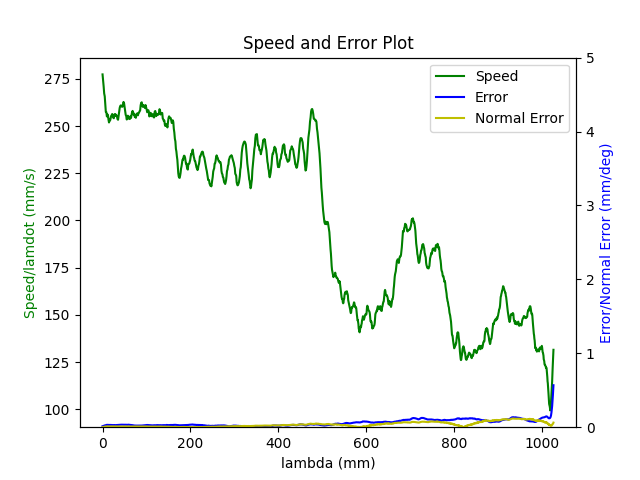

The data file committed next to this chart (first rows):
1.680272155016000032e+09, 0.000000000000000000e+00, 2.847155608778349500e-01, 3.691877513451085058e-01, 8.414232323864661439e-03, -6.029606420157330726e-01, -1.930377785937028356e+00, 5.023877891988117739e-01
1.680272155022000074e+09, 0.000000000000000000e+00, 2.847155608778349500e-01, 3.691877513451085058e-01, 8.414232323864661439e-03, -6.029606420157330726e-01, -1.930377785937028356e+00, 5.023877891988117739e-01
1.680272155026000023e+09, 0.000000000000000000e+00, 2.847155608778349500e-01, 3.691877513451085058e-01, 8.414232323864661439e-03, -6.029606420157330726e-01, -1.930377785937028356e+00, 5.023877891988117739e-01
1.680272155038000107e+09, 0.000000000000000000e+00, 2.847155608778349500e-01, 3.691877513451085058e-01, 8.414232323864661439e-03, -6.029606420157330726e-01, -1.930377785937028356e+00, 5.023877891988117739e-01
1.680272155042000055e+09, 0.000000000000000000e+00, 2.847155608778349500e-01, 3.691877513451085058e-01, 8.414232323864661439e-03, -6.029606420157330726e-01, -1.930377785937028356e+00, 5.023877891988117739e-01
1.680272155046000004e+09, 0.000000000000000000e+00, 2.847155608778349500e-01, 3.691877513451085058e-01, 8.414232323864661439e-03, -6.029606420157330726e-01, -1.930377785937028356e+00, 5.023877891988117739e-01
1.680272155049999952e+09, 0.000000000000000000e+00, 2.847155608778349500e-01, 3.691877513451085058e-01, 8.414232323864661439e-03, -6.029606420157330726e-01, -1.930377785937028356e+00, 5.023877891988117739e-01
1.680272155053999901e+09, 0.000000000000000000e+00, 2.847155608778349500e-01, 3.691877513451085058e-01, 8.414232323864661439e-03, -6.029606420157330726e-01, -1.930377785937028356e+00, 5.023877891988117739e-01
1.680272155058000088e+09, 0.000000000000000000e+00, 2.847155608778349500e-01, 3.691877513451085058e-01, 8.414232323864661439e-03, -6.029606420157330726e-01, -1.930377785937028356e+00, 5.023877891988117739e-01
1.680272155071000099e+09, 0.000000000000000000e+00, 2.847155608778349500e-01, 3.691877513451085058e-01, 8.414232323864661439e-03, -6.029606420157330726e-01, -1.930377785937028356e+00, 5.023877891988117739e-01
1.680272155105999947e+09, 1.000000000000000000e+00, 2.823995089604384723e-01, 3.683465026456472780e-01, 8.009315937401978447e-03, -6.020234002074120738e-01, -1.929861168478438138e+00, 5.064561516852106315e-01
1.680272155109999895e+09, 1.000000000000000000e+00, 2.823995089604384723e-01, 3.683465026456472780e-01, 8.009315937401978447e-03, -6.020234002074120738e-01, -1.929861168478438138e+00, 5.064561516852106315e-01
1.680272155114000082e+09, 1.000000000000000000e+00, 2.810329161561269662e-01, 3.678525744673328823e-01, 7.768460500626761002e-03, -6.014771121515378738e-01, -1.929541773225322832e+00, 5.088751780284747062e-01
1.680272155118000031e+09, 1.000000000000000000e+00, 2.810329161561269662e-01, 3.678525744673328823e-01, 7.768460500626761002e-03, -6.014771121515378738e-01, -1.929541773225322832e+00, 5.088751780284747062e-01
1.680272155121999979e+09, 1.000000000000000000e+00, 2.796541060470514317e-01, 3.673499196427584823e-01, 7.525859734599549787e-03, -6.009308240956635627e-01, -1.929220632642955957e+00, 5.112924590424867688e-01
1.680272155125999928e+09, 1.000000000000000000e+00, 2.796541060470514317e-01, 3.673499196427584823e-01, 7.525859734599549787e-03, -6.009308240956635627e-01, -1.929220632642955957e+00, 5.112924590424867688e-01
1.680272155130000114e+09, 1.000000000000000000e+00, 2.782752959379758972e-01, 3.668559914644441422e-01, 7.285004297824331475e-03, -6.003670827472694649e-01, -1.928918690682361214e+00, 5.137097400564989425e-01
1.680272155134000063e+09, 1.000000000000000000e+00, 2.782752959379758972e-01, 3.668559914644441422e-01, 7.285004297824331475e-03, -6.003670827472694649e-01, -1.928918690682361214e+00, 5.137097400564989425e-01
1.680272155138000011e+09, 1.000000000000000000e+00, 2.769087031336643356e-01, 3.663515913106177857e-01, 7.044148861049114030e-03, -5.998207946913951538e-01, -1.928597550099994118e+00, 5.161287663997631281e-01
1.680272155141999960e+09, 1.000000000000000000e+00, 2.769087031336643356e-01, 3.663515913106177857e-01, 7.044148861049114030e-03, -5.998207946913951538e-01, -1.928597550099994118e+00, 5.161287663997631281e-01
1.680272155145999908e+09, 1.000000000000000000e+00, 2.755298930245888012e-01, 3.658576631323033346e-01, 6.803293424273896585e-03, -5.992587986722530680e-01, -1.928295608139398931e+00, 5.185460474137753017e-01
1.680272155150000095e+09, 1.000000000000000000e+00, 2.755298930245888012e-01, 3.658576631323033346e-01, 6.803293424273896585e-03, -5.992587986722530680e-01, -1.928295608139398931e+00, 5.185460474137753017e-01
1.680272155154999971e+09, 1.000000000000000000e+00, 2.741510829155133222e-01, 3.653550083077289901e-01, 6.562437987498679140e-03, -5.987125106163787569e-01, -1.927974467557032057e+00, 5.209633284277874754e-01
1.680272155158999920e+09, 1.000000000000000000e+00, 2.741510829155133222e-01, 3.653550083077289901e-01, 6.562437987498679140e-03, -5.987125106163787569e-01, -1.927974467557032057e+00, 5.209633284277874754e-01
1.680272155163000107e+09, 1.000000000000000000e+00, 2.727844901112017606e-01, 3.648523534831545900e-01, 6.321582550723461695e-03, -5.981487692679846591e-01, -1.927672525596437314e+00, 5.233823547710515500e-01
1.680272155170000076e+09, 1.000000000000000000e+00, 2.714056800021262261e-01, 3.643584253048402499e-01, 6.080727113948244250e-03, -5.976024812121103480e-01, -1.927351385014070217e+00, 5.257996357850637237e-01
1.680272155174000025e+09, 1.000000000000000000e+00, 2.714056800021262261e-01, 3.643584253048402499e-01, 6.080727113948244250e-03, -5.976024812121103480e-01, -1.927351385014070217e+00, 5.257996357850637237e-01
1.680272155177999973e+09, 1.000000000000000000e+00, 2.700251245637986797e-01, 3.638540251510138934e-01, 5.839871677173026805e-03, -5.970404851929682621e-01, -1.927049443053475253e+00, 5.282186621283279093e-01
1.680272155181999922e+09, 1.000000000000000000e+00, 2.700251245637986797e-01, 3.638540251510138934e-01, 5.839871677173026805e-03, -5.970404851929682621e-01, -1.927049443053475253e+00, 5.282186621283279093e-01
1.680272155187000036e+09, 1.000000000000000000e+00, 2.686463144547232007e-01, 3.633600969726994423e-01, 5.599016240397808493e-03, -5.964941971370940621e-01, -1.926728302471108156e+00, 5.306359431423399720e-01
1.680272155190999985e+09, 1.000000000000000000e+00, 2.686463144547232007e-01, 3.633600969726994423e-01, 5.599016240397808493e-03, -5.964941971370940621e-01, -1.926728302471108156e+00, 5.306359431423399720e-01
1.680272155194999933e+09, 1.000000000000000000e+00, 2.672797216504116391e-01, 3.628574421481250978e-01, 5.356415474370597278e-03, -5.959304557886998532e-01, -1.926426360510512970e+00, 5.330532241563521456e-01
1.680272155198999882e+09, 1.000000000000000000e+00, 2.672797216504116391e-01, 3.628574421481250978e-01, 5.356415474370597278e-03, -5.959304557886998532e-01, -1.926426360510512970e+00, 5.330532241563521456e-01
1.680272155203000069e+09, 1.000000000000000000e+00, 2.659009115413361046e-01, 3.623635139698107022e-01, 5.115560037595380700e-03, -5.953841677328256532e-01, -1.926105219928146095e+00, 5.354722504996162202e-01
1.680272155209000111e+09, 1.000000000000000000e+00, 2.645221014322605702e-01, 3.618608591452363576e-01, 4.874704600820162388e-03, -5.948221717136835673e-01, -1.925803277967551352e+00, 5.378895315136283939e-01
1.680272155213000059e+09, 1.000000000000000000e+00, 2.645221014322605702e-01, 3.618608591452363576e-01, 4.874704600820162388e-03, -5.948221717136835673e-01, -1.925803277967551352e+00, 5.378895315136283939e-01
1.680272155219000101e+09, 1.000000000000000000e+00, 2.631555086279490085e-01, 3.613564589914100011e-01, 4.633849164044944943e-03, -5.942758836578092563e-01, -1.925482137385184256e+00, 5.403068125276405675e-01
1.680272155223000050e+09, 1.000000000000000000e+00, 2.631555086279490085e-01, 3.613564589914100011e-01, 4.633849164044944943e-03, -5.942758836578092563e-01, -1.925482137385184256e+00, 5.403068125276405675e-01
1.680272155230000019e+09, 1.000000000000000000e+00, 2.617766985188734741e-01, 3.608625308130955500e-01, 4.392993727269727498e-03, -5.937121423094151584e-01, -1.925178450095337057e+00, 5.427258388709047532e-01
1.680272155233999968e+09, 1.000000000000000000e+00, 2.603978884097979951e-01, 3.603598759885212055e-01, 4.162610266006476142e-03, -5.931675995827927483e-01, -1.924859054842222195e+00, 5.451431198849169268e-01
1.680272155237999916e+09, 1.000000000000000000e+00, 2.603978884097979951e-01, 3.603598759885212055e-01, 4.162610266006476142e-03, -5.931675995827927483e-01, -1.924859054842222195e+00, 5.451431198849169268e-01
1.680272155242000103e+09, 1.000000000000000000e+00, 2.590312956054864335e-01, 3.598659478102068099e-01, 3.921754829231258697e-03, -5.926213115269186593e-01, -1.924537914259855320e+00, 5.475604008989289895e-01
1.680272155246000051e+09, 1.000000000000000000e+00, 2.590312956054864335e-01, 3.598659478102068099e-01, 3.921754829231258697e-03, -5.926213115269186593e-01, -1.924537914259855320e+00, 5.475604008989289895e-01
1.680272155250000000e+09, 1.000000000000000000e+00, 2.576524854964108990e-01, 3.593615476563804534e-01, 3.680899392456041253e-03, -5.920575701785244505e-01, -1.924235972299260355e+00, 5.499794272421931751e-01
1.680272155253999949e+09, 1.000000000000000000e+00, 2.576524854964108990e-01, 3.593615476563804534e-01, 3.680899392456041253e-03, -5.920575701785244505e-01, -1.924235972299260355e+00, 5.499794272421931751e-01
1.680272155257999897e+09, 1.000000000000000000e+00, 2.562719300580833526e-01, 3.588676194780660578e-01, 3.440043955680823374e-03, -5.915112821226502504e-01, -1.923914831716893481e+00, 5.523967082562052378e-01
1.680272155262000084e+09, 1.000000000000000000e+00, 2.562719300580833526e-01, 3.588676194780660578e-01, 3.440043955680823374e-03, -5.915112821226502504e-01, -1.923914831716893481e+00, 5.523967082562052378e-01
1.680272155266000032e+09, 1.000000000000000000e+00, 2.548931199490078736e-01, 3.583649646534917133e-01, 3.199188518905605929e-03, -5.909492861035080535e-01, -1.923612889756298294e+00, 5.548157345994694234e-01
1.680272155269999981e+09, 1.000000000000000000e+00, 2.548931199490078736e-01, 3.583649646534917133e-01, 3.199188518905605929e-03, -5.909492861035080535e-01, -1.923612889756298294e+00, 5.548157345994694234e-01
1.680272155273999929e+09, 1.000000000000000000e+00, 2.535265271446963120e-01, 3.578710364751773176e-01, 2.958333082130388918e-03, -5.904029980476337425e-01, -1.923291749173931420e+00, 5.572330156134815971e-01
1.680272155278000116e+09, 1.000000000000000000e+00, 2.535265271446963120e-01, 3.578710364751773176e-01, 2.958333082130388918e-03, -5.904029980476337425e-01, -1.923291749173931420e+00, 5.572330156134815971e-01
1.680272155282000065e+09, 1.000000000000000000e+00, 2.521477170356207775e-01, 3.573683816506029176e-01, 2.715732316103176402e-03, -5.898392566992396446e-01, -1.922989807213336233e+00, 5.596502966274937707e-01
1.680272155286000013e+09, 1.000000000000000000e+00, 2.521477170356207775e-01, 3.573683816506029176e-01, 2.715732316103176402e-03, -5.898392566992396446e-01, -1.922989807213336233e+00, 5.596502966274937707e-01
1.680272155289999962e+09, 1.000000000000000000e+00, 2.507689069265452986e-01, 3.568639814967765611e-01, 2.474876879327959391e-03, -5.892929686433654446e-01, -1.922668666630969359e+00, 5.620693229707578453e-01
1.680272155293999910e+09, 1.000000000000000000e+00, 2.507689069265452986e-01, 3.568639814967765611e-01, 2.474876879327959391e-03, -5.892929686433654446e-01, -1.922668666630969359e+00, 5.620693229707578453e-01
1.680272155298000097e+09, 1.000000000000000000e+00, 2.494023141222337092e-01, 3.563700533184622210e-01, 2.234021442552741946e-03, -5.887309726242232477e-01, -1.922366724670374394e+00, 5.644866039847700190e-01
1.680272155302000046e+09, 1.000000000000000000e+00, 2.494023141222337092e-01, 3.563700533184622210e-01, 2.234021442552741946e-03, -5.887309726242232477e-01, -1.922366724670374394e+00, 5.644866039847700190e-01
1.680272155305999994e+09, 1.000000000000000000e+00, 2.480235040131581747e-01, 3.558673984938878210e-01, 1.993166005777524067e-03, -5.881846845683490477e-01, -1.922045584088007519e+00, 5.669038849987821926e-01
1.680272155309999943e+09, 1.000000000000000000e+00, 2.480235040131581747e-01, 3.558673984938878210e-01, 1.993166005777524067e-03, -5.881846845683490477e-01, -1.922045584088007519e+00, 5.669038849987821926e-01
1.680272155313999891e+09, 1.000000000000000000e+00, 2.466446939040826680e-01, 3.553734703155734254e-01, 1.752310569002306839e-03, -5.876209432199548388e-01, -1.921743642127412333e+00, 5.693229113420462673e-01
1.680272155318000078e+09, 1.000000000000000000e+00, 2.466446939040826680e-01, 3.553734703155734254e-01, 1.752310569002306839e-03, -5.876209432199548388e-01, -1.921743642127412333e+00, 5.693229113420462673e-01
... 2,861 more rows
